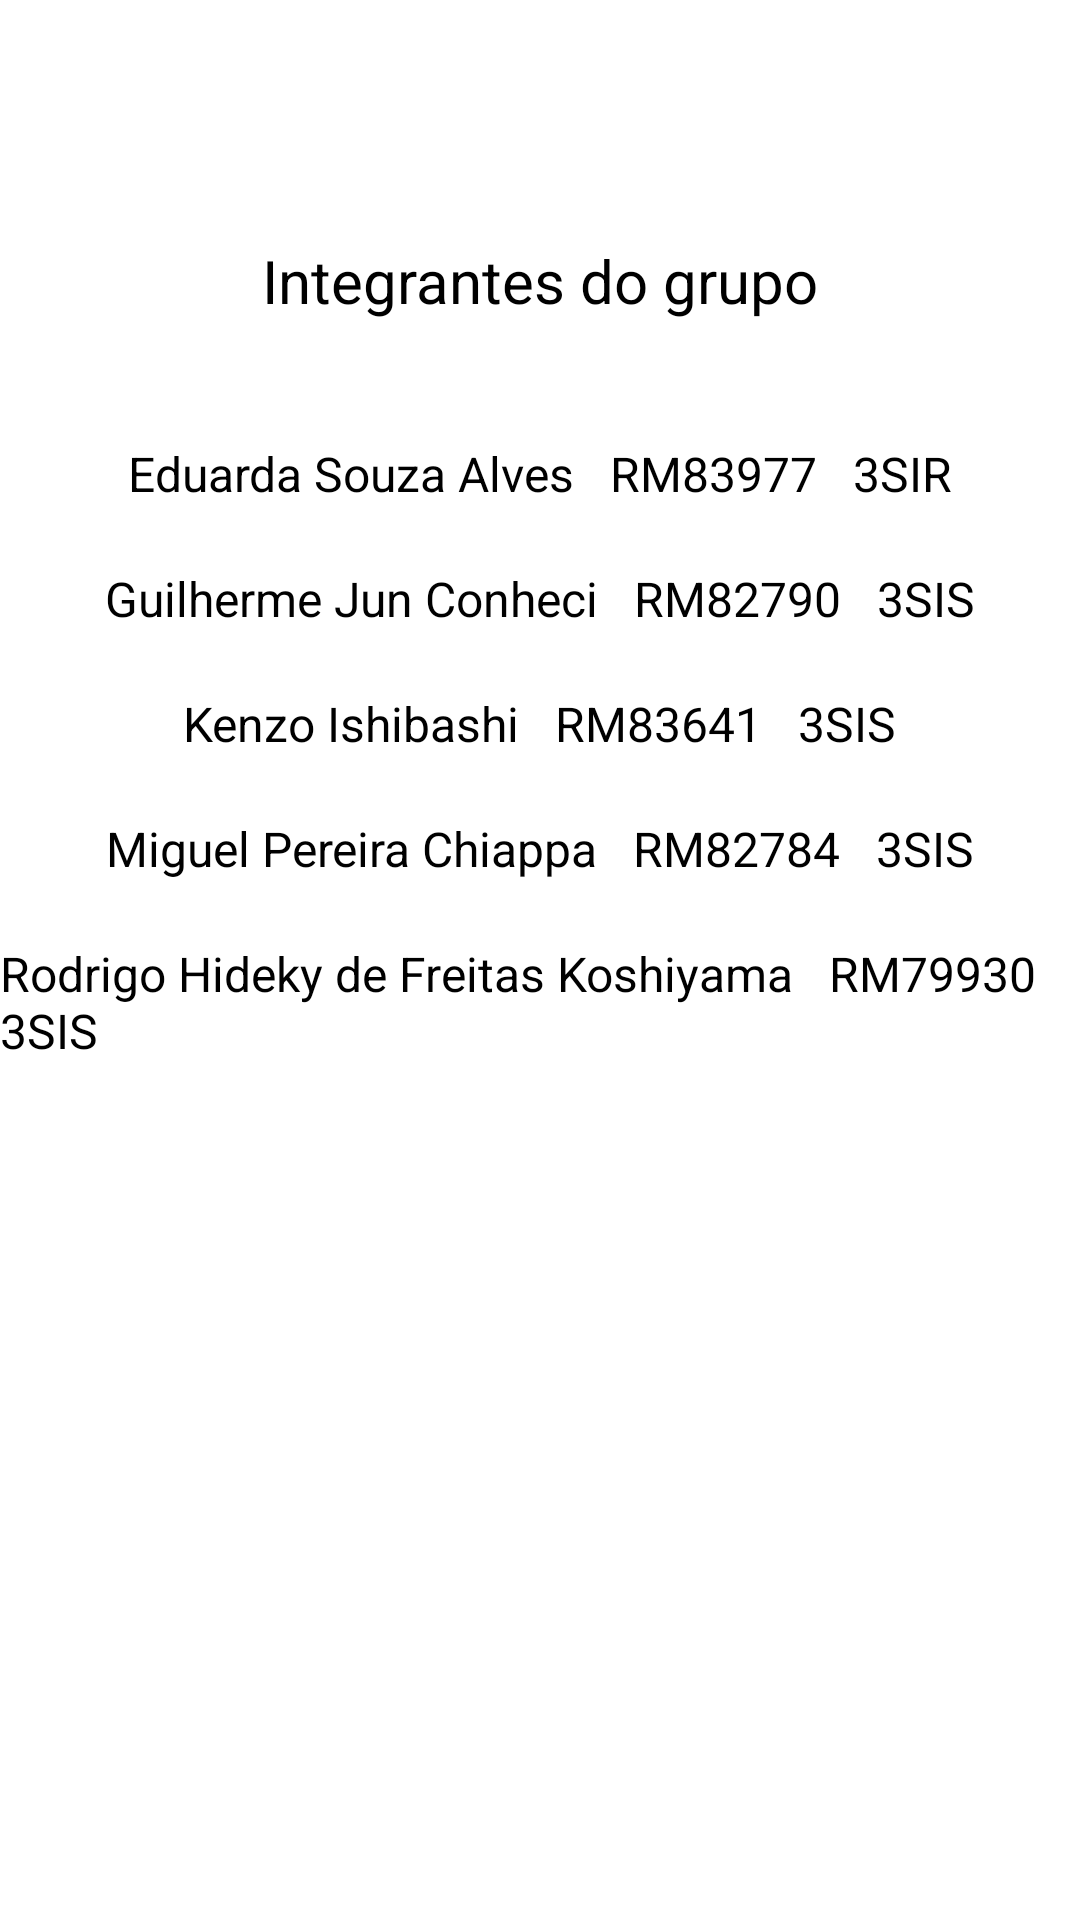

Produce the Android XML layout that renders to this screen, including the resource entries it uses.
<!-- AndroidManifest.xml: application theme Theme.Ong_relatorio -->
<!-- res/layout/activity_integrantes.xml -->
<?xml version="1.0" encoding="utf-8"?>
<androidx.constraintlayout.widget.ConstraintLayout xmlns:android="http://schemas.android.com/apk/res/android"
    xmlns:app="http://schemas.android.com/apk/res-auto"
    xmlns:tools="http://schemas.android.com/tools"
    android:layout_width="match_parent"
    android:layout_height="match_parent"
    tools:context=".IntegrantesActivity">

    <TextView
        android:id="@+id/tvIntegrante1"
        android:layout_width="wrap_content"
        android:layout_height="wrap_content"
        android:layout_marginTop="40dp"
        android:text="Eduarda Souza Alves   RM83977   3SIR"
        android:textColor="@color/black"
        android:textSize="16sp"
        app:layout_constraintEnd_toEndOf="parent"
        app:layout_constraintStart_toStartOf="parent"
        app:layout_constraintTop_toBottomOf="@+id/tvTitulo" />

    <TextView
        android:id="@+id/tvIntegrante2"
        android:layout_width="wrap_content"
        android:layout_height="wrap_content"
        android:layout_marginTop="20dp"
        android:text="Guilherme Jun Conheci   RM82790   3SIS"
        android:textColor="@color/black"
        android:textSize="16sp"
        app:layout_constraintEnd_toEndOf="parent"
        app:layout_constraintStart_toStartOf="parent"
        app:layout_constraintTop_toBottomOf="@+id/tvIntegrante1" />

    <TextView
        android:id="@+id/tvIntegrante3"
        android:layout_width="wrap_content"
        android:layout_height="wrap_content"
        android:layout_marginTop="20dp"
        android:text="Kenzo Ishibashi   RM83641   3SIS"
        android:textColor="@color/black"
        android:textSize="16sp"
        app:layout_constraintEnd_toEndOf="parent"
        app:layout_constraintStart_toStartOf="parent"
        app:layout_constraintTop_toBottomOf="@+id/tvIntegrante2" />

    <TextView
        android:id="@+id/tvIntegrante4"
        android:layout_width="wrap_content"
        android:layout_height="wrap_content"
        android:layout_marginTop="20dp"
        android:text="Miguel Pereira Chiappa   RM82784   3SIS"
        android:textColor="@color/black"
        android:textSize="16sp"
        app:layout_constraintEnd_toEndOf="parent"
        app:layout_constraintStart_toStartOf="parent"
        app:layout_constraintTop_toBottomOf="@+id/tvIntegrante3" />

    <TextView
        android:id="@+id/tvIntegrante5"
        android:layout_width="wrap_content"
        android:layout_height="wrap_content"
        android:layout_marginTop="20dp"
        android:text="Rodrigo Hideky de Freitas Koshiyama   RM79930   3SIS"
        android:textColor="@color/black"
        android:textSize="16sp"
        app:layout_constraintEnd_toEndOf="parent"
        app:layout_constraintStart_toStartOf="parent"
        app:layout_constraintTop_toBottomOf="@+id/tvIntegrante4" />

    <TextView
        android:id="@+id/tvTitulo"
        android:layout_width="wrap_content"
        android:layout_height="wrap_content"
        android:layout_marginTop="80dp"
        android:text="Integrantes do grupo"
        android:textColor="@color/black"
        android:textSize="20sp"
        app:layout_constraintEnd_toEndOf="parent"
        app:layout_constraintStart_toStartOf="parent"
        app:layout_constraintTop_toTopOf="parent" />
</androidx.constraintlayout.widget.ConstraintLayout>
<!-- resources referenced by this layout -->
<resources>
  <style name="Theme.Ong_relatorio" parent="Theme.MaterialComponents.DayNight.NoActionBar">
          
          <item name="colorPrimary">@color/purple_500</item>
          <item name="colorPrimaryVariant">@color/purple_700</item>
          <item name="colorOnPrimary">@color/white</item>
          
          <item name="colorSecondary">@color/teal_200</item>
          <item name="colorSecondaryVariant">@color/teal_700</item>
          <item name="colorOnSecondary">@color/black</item>
          
          <item name="android:statusBarColor" tools:targetApi="l">?attr/colorPrimaryVariant</item>
          
      </style>
  <!-- not gathered from this repository: default colours our renderer supplied (Android Studio template values) -->
  <color name="purple_500">#FF6200EE</color>
  <color name="purple_700">#FF3700B3</color>
  <color name="teal_200">#FF03DAC5</color>
  <color name="teal_700">#FF018786</color>
  <color name="black">#FF000000</color>
  <color name="white">#FFFFFFFF</color>
</resources>
